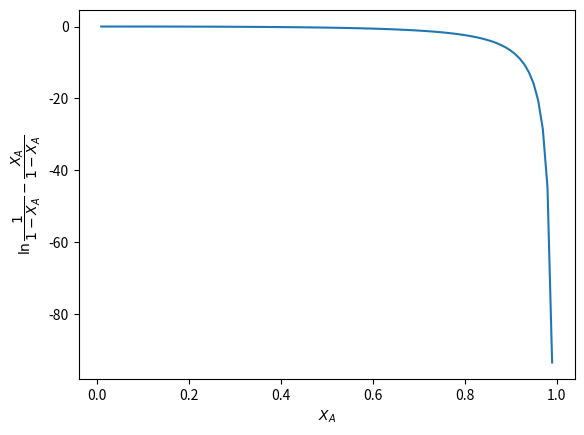

The matplotlib source for this figure:


import numpy as np
import matplotlib.pyplot as plt
import math

plt.figure()

x = np.linspace(0.0,1.0,100)
x[0] = x[1]
x[-1] = x[-2]

def f(m):
    return math.log(1/(1-m)) - m/(1-m)

y = np.linspace(0,1,100)

for i in np.arange(0,100):
    y[i] = f(x[i])

plt.plot(x,y)
plt.ylabel(u'$\ln\dfrac{1}{1-X_A}-\dfrac{X_A}{1-X_A} $')
plt.xlabel(u'$X_A$')

plt.savefig('hua.png')

plt.show()
